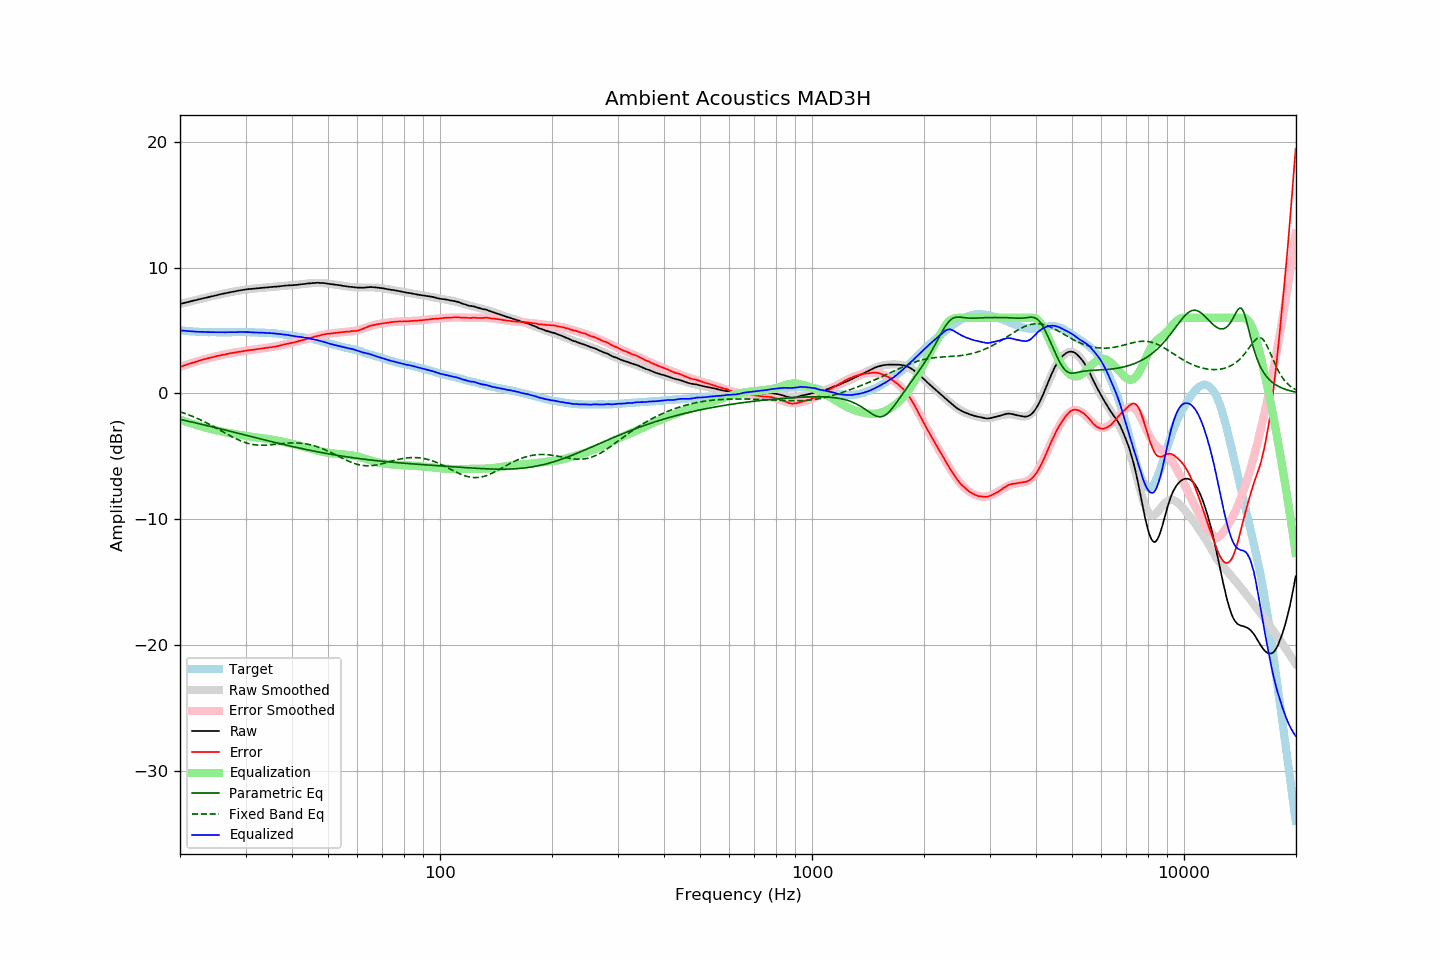

Data behind this chart, as committed beside it:
frequency, raw, error, smoothed, error_smoothed, equalization, parametric_eq, fixed_band_eq, equalized_raw, equalized_smoothed, target
20.00, 7.09, 2.09, 7.09, 2.09, -2.09, -2.07, -1.47, 5.00, 5.00, 5.00
20.20, 7.12, 2.13, 7.13, 2.14, -2.14, -2.10, -1.51, 4.99, 4.99, 4.99
20.40, 7.16, 2.18, 7.16, 2.18, -2.18, -2.13, -1.55, 4.98, 4.98, 4.98
20.61, 7.19, 2.22, 7.19, 2.23, -2.23, -2.16, -1.60, 4.97, 4.97, 4.97
20.81, 7.22, 2.27, 7.23, 2.27, -2.27, -2.19, -1.65, 4.95, 4.96, 4.95
21.02, 7.25, 2.31, 7.26, 2.31, -2.31, -2.22, -1.69, 4.94, 4.95, 4.94
21.23, 7.29, 2.36, 7.29, 2.35, -2.35, -2.24, -1.74, 4.94, 4.94, 4.93
21.44, 7.32, 2.39, 7.32, 2.40, -2.40, -2.27, -1.79, 4.93, 4.93, 4.94
21.66, 7.35, 2.43, 7.35, 2.44, -2.44, -2.30, -1.85, 4.92, 4.92, 4.92
21.87, 7.38, 2.47, 7.39, 2.48, -2.48, -2.33, -1.90, 4.91, 4.91, 4.92
22.09, 7.41, 2.52, 7.42, 2.52, -2.52, -2.36, -1.95, 4.90, 4.90, 4.90
22.31, 7.44, 2.55, 7.45, 2.55, -2.55, -2.39, -2.01, 4.89, 4.90, 4.90
22.54, 7.48, 2.60, 7.48, 2.59, -2.59, -2.42, -2.07, 4.89, 4.89, 4.89
22.76, 7.51, 2.63, 7.51, 2.63, -2.63, -2.45, -2.13, 4.89, 4.88, 4.89
22.99, 7.54, 2.67, 7.54, 2.66, -2.66, -2.48, -2.19, 4.88, 4.88, 4.88
23.22, 7.57, 2.71, 7.57, 2.70, -2.70, -2.51, -2.25, 4.87, 4.87, 4.87
23.45, 7.60, 2.73, 7.60, 2.73, -2.73, -2.54, -2.31, 4.87, 4.87, 4.87
23.69, 7.63, 2.77, 7.63, 2.77, -2.77, -2.57, -2.38, 4.86, 4.87, 4.86
23.92, 7.66, 2.81, 7.66, 2.80, -2.80, -2.60, -2.45, 4.86, 4.86, 4.85
24.16, 7.69, 2.83, 7.69, 2.84, -2.84, -2.63, -2.51, 4.86, 4.86, 4.86
24.40, 7.72, 2.86, 7.72, 2.87, -2.87, -2.67, -2.58, 4.86, 4.86, 4.86
24.65, 7.75, 2.89, 7.75, 2.90, -2.90, -2.70, -2.65, 4.86, 4.86, 4.86
24.89, 7.78, 2.92, 7.78, 2.93, -2.93, -2.73, -2.72, 4.86, 4.85, 4.86
25.14, 7.81, 2.96, 7.81, 2.96, -2.96, -2.76, -2.79, 4.86, 4.85, 4.85
25.39, 7.83, 2.99, 7.84, 2.99, -2.99, -2.79, -2.86, 4.85, 4.85, 4.85
25.65, 7.86, 3.02, 7.87, 3.01, -3.01, -2.82, -2.94, 4.85, 4.85, 4.85
25.91, 7.89, 3.05, 7.89, 3.04, -3.04, -2.85, -3.01, 4.85, 4.85, 4.85
26.16, 7.92, 3.07, 7.92, 3.07, -3.07, -2.89, -3.08, 4.85, 4.85, 4.86
26.43, 7.94, 3.09, 7.95, 3.10, -3.10, -2.92, -3.15, 4.85, 4.85, 4.86
26.69, 7.97, 3.12, 7.97, 3.12, -3.12, -2.95, -3.22, 4.85, 4.85, 4.85
26.96, 8.00, 3.15, 8.00, 3.15, -3.15, -2.98, -3.29, 4.86, 4.85, 4.85
27.23, 8.02, 3.17, 8.03, 3.17, -3.17, -3.01, -3.36, 4.85, 4.86, 4.85
27.50, 8.05, 3.20, 8.05, 3.19, -3.19, -3.05, -3.43, 4.86, 4.86, 4.85
27.77, 8.07, 3.21, 8.08, 3.22, -3.22, -3.08, -3.50, 4.86, 4.86, 4.86
28.05, 8.09, 3.23, 8.10, 3.24, -3.24, -3.11, -3.56, 4.86, 4.86, 4.86
28.33, 8.12, 3.26, 8.13, 3.26, -3.26, -3.14, -3.62, 4.86, 4.87, 4.87
28.62, 8.15, 3.29, 8.15, 3.28, -3.28, -3.17, -3.68, 4.87, 4.87, 4.87
28.90, 8.17, 3.30, 8.17, 3.30, -3.30, -3.21, -3.74, 4.87, 4.87, 4.88
29.19, 8.19, 3.32, 8.19, 3.32, -3.32, -3.24, -3.79, 4.87, 4.87, 4.87
29.48, 8.21, 3.34, 8.21, 3.34, -3.34, -3.27, -3.84, 4.87, 4.87, 4.87
29.78, 8.23, 3.36, 8.23, 3.36, -3.36, -3.30, -3.89, 4.87, 4.87, 4.87
30.08, 8.25, 3.38, 8.25, 3.38, -3.38, -3.34, -3.93, 4.87, 4.86, 4.87
30.38, 8.27, 3.42, 8.26, 3.40, -3.40, -3.37, -3.97, 4.87, 4.86, 4.86
30.68, 8.28, 3.43, 8.28, 3.42, -3.42, -3.40, -4.01, 4.86, 4.86, 4.86
30.99, 8.29, 3.44, 8.30, 3.44, -3.44, -3.43, -4.04, 4.85, 4.85, 4.85
31.30, 8.30, 3.45, 8.31, 3.46, -3.46, -3.46, -4.06, 4.85, 4.85, 4.85
31.61, 8.31, 3.46, 8.32, 3.48, -3.48, -3.50, -4.08, 4.84, 4.84, 4.85
31.93, 8.33, 3.51, 8.33, 3.49, -3.49, -3.53, -4.10, 4.84, 4.84, 4.83
32.24, 8.34, 3.51, 8.35, 3.51, -3.51, -3.56, -4.11, 4.83, 4.83, 4.84
32.57, 8.35, 3.53, 8.36, 3.53, -3.53, -3.59, -4.12, 4.82, 4.83, 4.82
32.89, 8.37, 3.55, 8.37, 3.55, -3.55, -3.62, -4.13, 4.83, 4.82, 4.82
33.22, 8.38, 3.56, 8.38, 3.56, -3.56, -3.65, -4.13, 4.82, 4.82, 4.82
33.55, 8.39, 3.58, 8.39, 3.58, -3.58, -3.69, -4.13, 4.81, 4.81, 4.82
33.89, 8.40, 3.60, 8.40, 3.60, -3.60, -3.72, -4.13, 4.81, 4.81, 4.80
34.23, 8.41, 3.62, 8.42, 3.62, -3.62, -3.75, -4.12, 4.80, 4.80, 4.79
34.57, 8.42, 3.64, 8.43, 3.63, -3.63, -3.78, -4.11, 4.79, 4.79, 4.79
34.92, 8.44, 3.67, 8.44, 3.65, -3.65, -3.81, -4.10, 4.79, 4.78, 4.78
35.27, 8.45, 3.66, 8.45, 3.67, -3.67, -3.84, -4.09, 4.78, 4.78, 4.79
35.62, 8.46, 3.69, 8.46, 3.70, -3.70, -3.87, -4.07, 4.77, 4.77, 4.77
35.97, 8.47, 3.71, 8.48, 3.72, -3.72, -3.90, -4.06, 4.75, 4.76, 4.77
... 635 more rows
